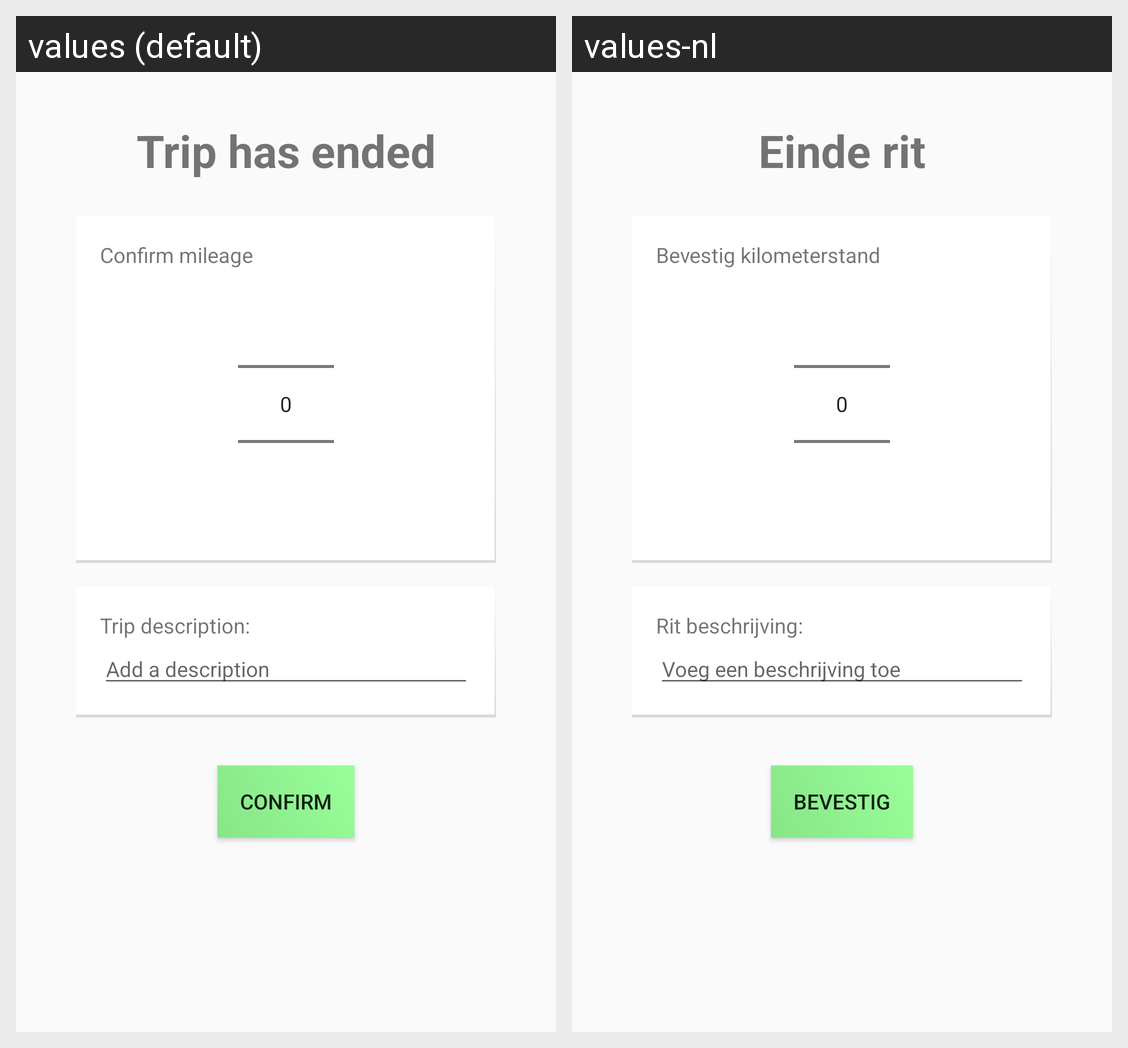

Here is an Android app screen in its default locale and in the app's own translations. Write out the translated-string differences for the strings that appear on this screen.
Android screen res/layout/activity_end_route.xml rendered under 2 locales, left to right: values (default), values-nl. Device: Nexus 5 (rendered at 1080×1920; each locale shown at half size, 540×960, under a caption strip naming it); theme AppTheme.
Strings drawn on this screen, with the default value and each locale's value (text and hints the layout hard-codes, and strings that could not be matched under every locale, appear in the picture but are not listed):

end_route
  values: Trip has ended
  values-nl: Einde rit

confirm_km
  values: Confirm mileage
  values-nl: Bevestig kilometerstand

route_description
  values: Trip description:
  values-nl: Rit beschrijving:

end_route_description_hint
  values: Add a description
  values-nl: Voeg een beschrijving toe

end_route_confirm
  values: Confirm
  values-nl: Bevestig
